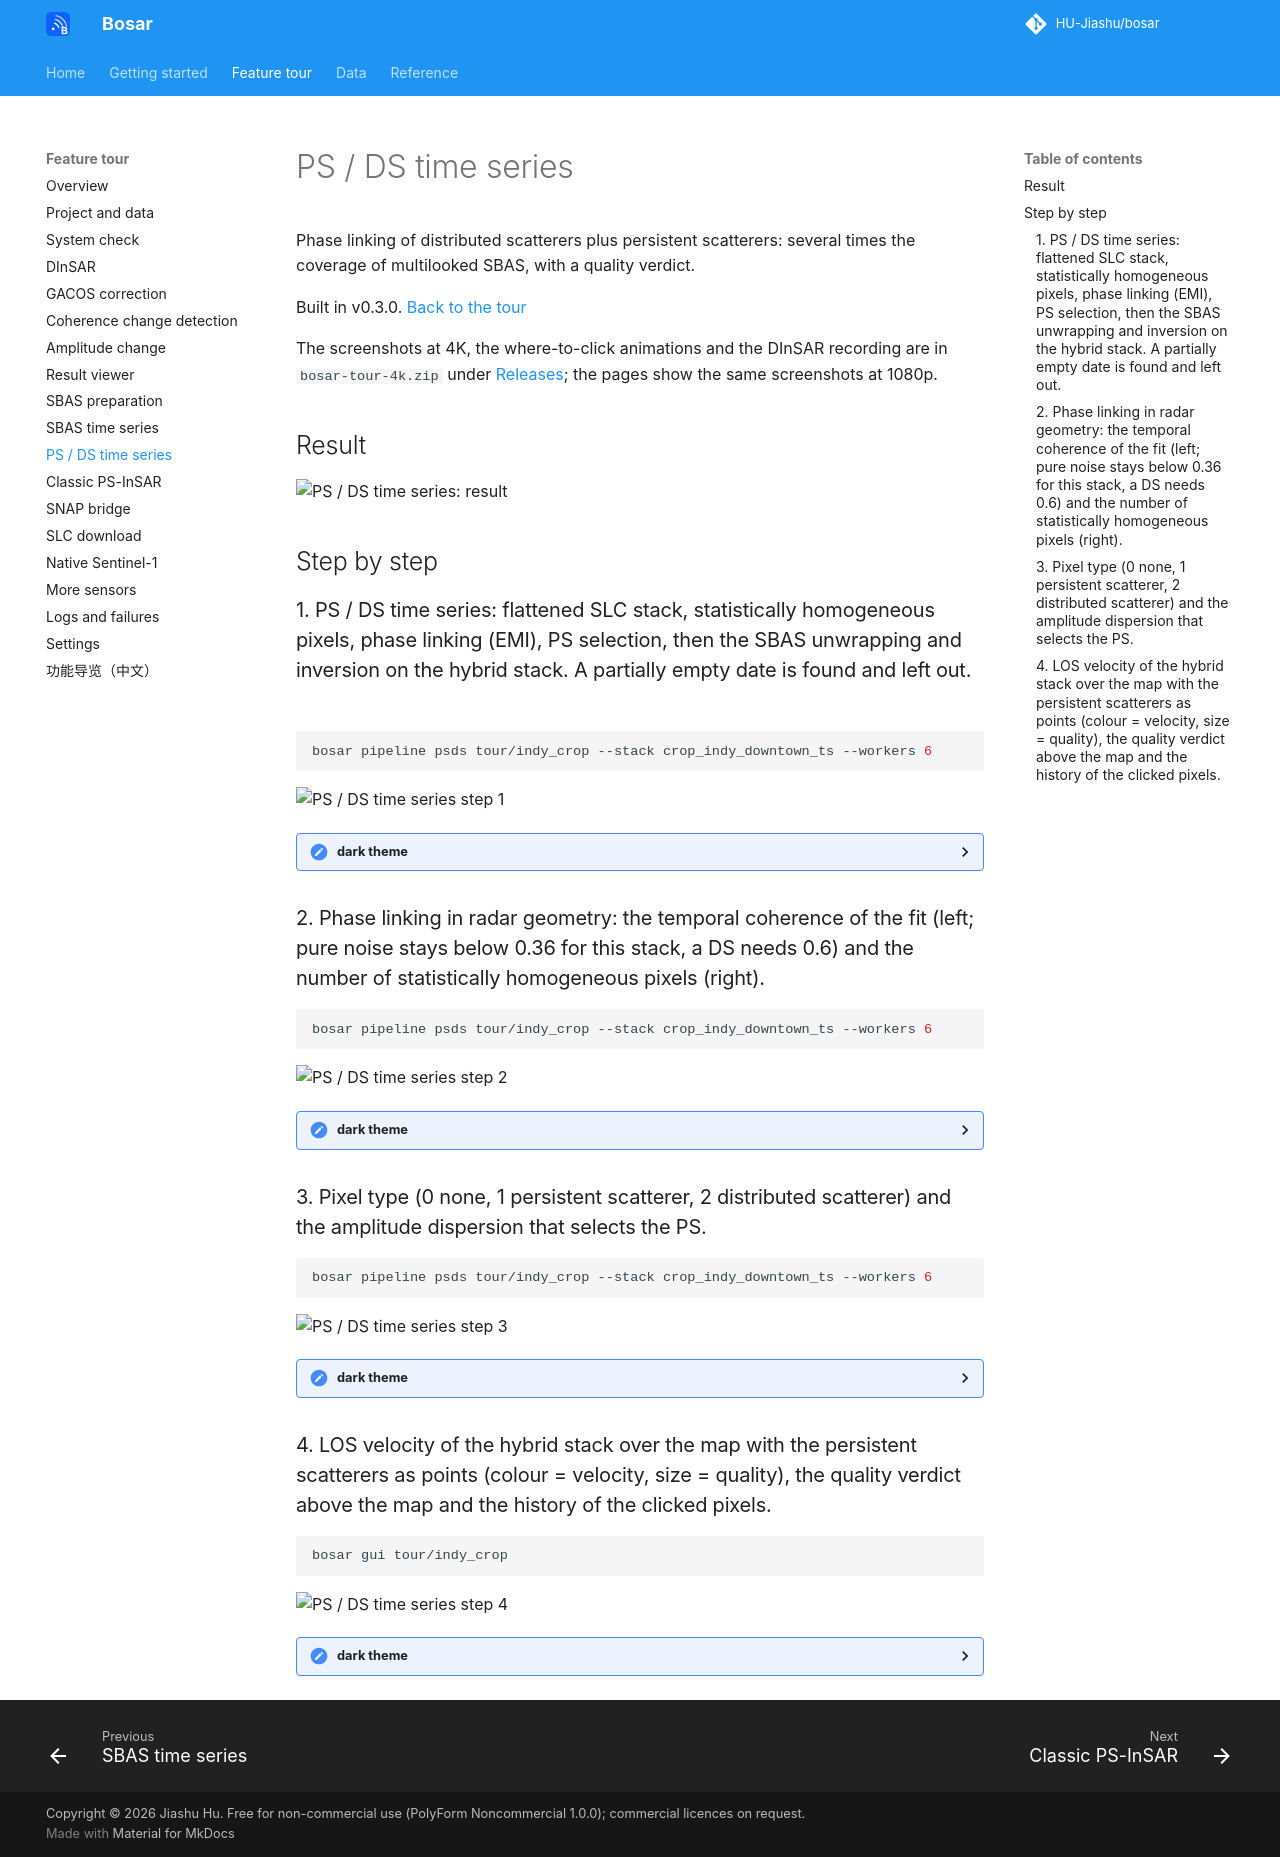

repository: HU-Jiashu/bosar · page: tour/psds/index.html · generator: mkdocs

# PS / DS time series

Phase linking of distributed scatterers plus persistent scatterers: several times the coverage of multilooked SBAS, with a quality verdict.

Built in v0.3.0. [Back to the tour](README.md)

The screenshots at 4K, the where-to-click animations and the DInSAR recording are in `bosar-tour-4k.zip` under [Releases](https://github.com/HU-Jiashu/bosar/releases); the pages show the same screenshots at 1080p.

## Result

<picture><source media="(prefers-color-scheme: dark)" srcset="../assets/tour/psds/04_result_dark.png"><img src="../assets/tour/psds/04_result_light.png" width="900" alt="PS / DS time series: result"></picture>

## Step by step

### 1. PS / DS time series: flattened SLC stack, statistically homogeneous pixels, phase linking (EMI), PS selection, then the SBAS unwrapping and inversion on the hybrid stack. A partially empty date is found and left out.

```bash
bosar pipeline psds tour/indy_crop --stack crop_indy_downtown_ts --workers 6
```

<img src="../assets/tour/psds/01_run_light.png" width="900" alt="PS / DS time series step 1">

<details><summary>dark theme</summary>

<img src="../assets/tour/psds/01_run_dark.png" width="900" alt="PS / DS time series step 1 (dark)">

</details>

### 2. Phase linking in radar geometry: the temporal coherence of the fit (left; pure noise stays below 0.36 for this stack, a DS needs 0.6) and the number of statistically homogeneous pixels (right).

```bash
bosar pipeline psds tour/indy_crop --stack crop_indy_downtown_ts --workers 6
```

<img src="../assets/tour/psds/02_linking_light.png" width="900" alt="PS / DS time series step 2">

<details><summary>dark theme</summary>

<img src="../assets/tour/psds/02_linking_dark.png" width="900" alt="PS / DS time series step 2 (dark)">

</details>

### 3. Pixel type (0 none, 1 persistent scatterer, 2 distributed scatterer) and the amplitude dispersion that selects the PS.

```bash
bosar pipeline psds tour/indy_crop --stack crop_indy_downtown_ts --workers 6
```

<img src="../assets/tour/psds/03_types_light.png" width="900" alt="PS / DS time series step 3">

<details><summary>dark theme</summary>

<img src="../assets/tour/psds/03_types_dark.png" width="900" alt="PS / DS time series step 3 (dark)">

</details>

### 4. LOS velocity of the hybrid stack over the map with the persistent scatterers as points (colour = velocity, size = quality), the quality verdict above the map and the history of the clicked pixels.

```bash
bosar gui tour/indy_crop
```

<img src="../assets/tour/psds/04_result_light.png" width="900" alt="PS / DS time series step 4">

<details><summary>dark theme</summary>

<img src="../assets/tour/psds/04_result_dark.png" width="900" alt="PS / DS time series step 4 (dark)">

</details>
